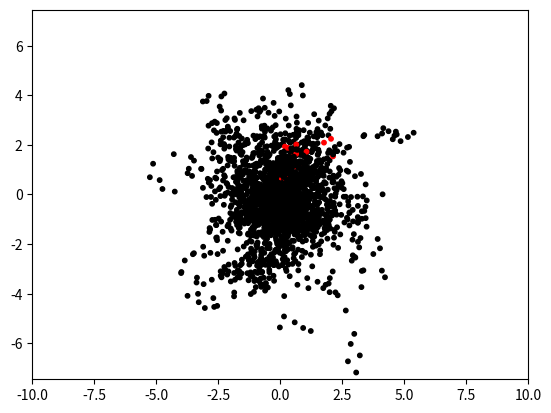

Write the Python code that produced this figure.
#!/usr/bin/env python3
# -*- coding: utf-8 -*-
"""
Created on Sat May 30 19:18:00 2020

@author: 
"""


import math
import numpy as np
import matplotlib.pyplot as plt

### FUNCTIONS

# function to move people
def MovePeople(people_pos, num_people, D):
    delxy = np.random.randn(num_people, 2) * math.sqrt(2 * D * t)
    people_pos_new = people_pos + delxy
    return(people_pos_new)

# write other functions here



### PARAMETERS 

# diffusion coefficient
D = 1.0

# time scale
t = 0.1

# number of people
num_people = 100

# people positions (start at zero)
people_pos = np.zeros((num_people, 2))  #creates a 100 by 2 array (columns for x and y, 100 people) 
                                        #and initialize to zero

# total number of steps for simulation
num_steps = 20


# size of plot (for visualization)
scale = 10

### HERE: CREATE VECTOR 
infected_vector = np.zeros((num_people, 1))
infected_vector[0] = 1
###


### RUN SIMULATION

for step in range(num_steps):
    
    # move your people once per step
    people_pos = MovePeople(people_pos, num_people, D)
    
    # plotting code!
    # COLOR ACCORDING TO infected_vector (replace line 51)
    #plt.scatter(people_pos[0:49, 0], people_pos[0:49, 1], 10, color = 'black')
    #plt.scatter(people_pos[50:99, 0], people_pos[50:99, 1], 10, color = 'red')
    
    colors = ["red" if inf else "black" for inf in infected_vector]
    plt.scatter(people_pos[:, 0], people_pos[:, 1], 10, c = colors)
    
    # no need to touch after here
    plt.axis("equal")
    plt.axis([-scale, scale, -scale, scale])
    plt.pause(0.1)
    
    